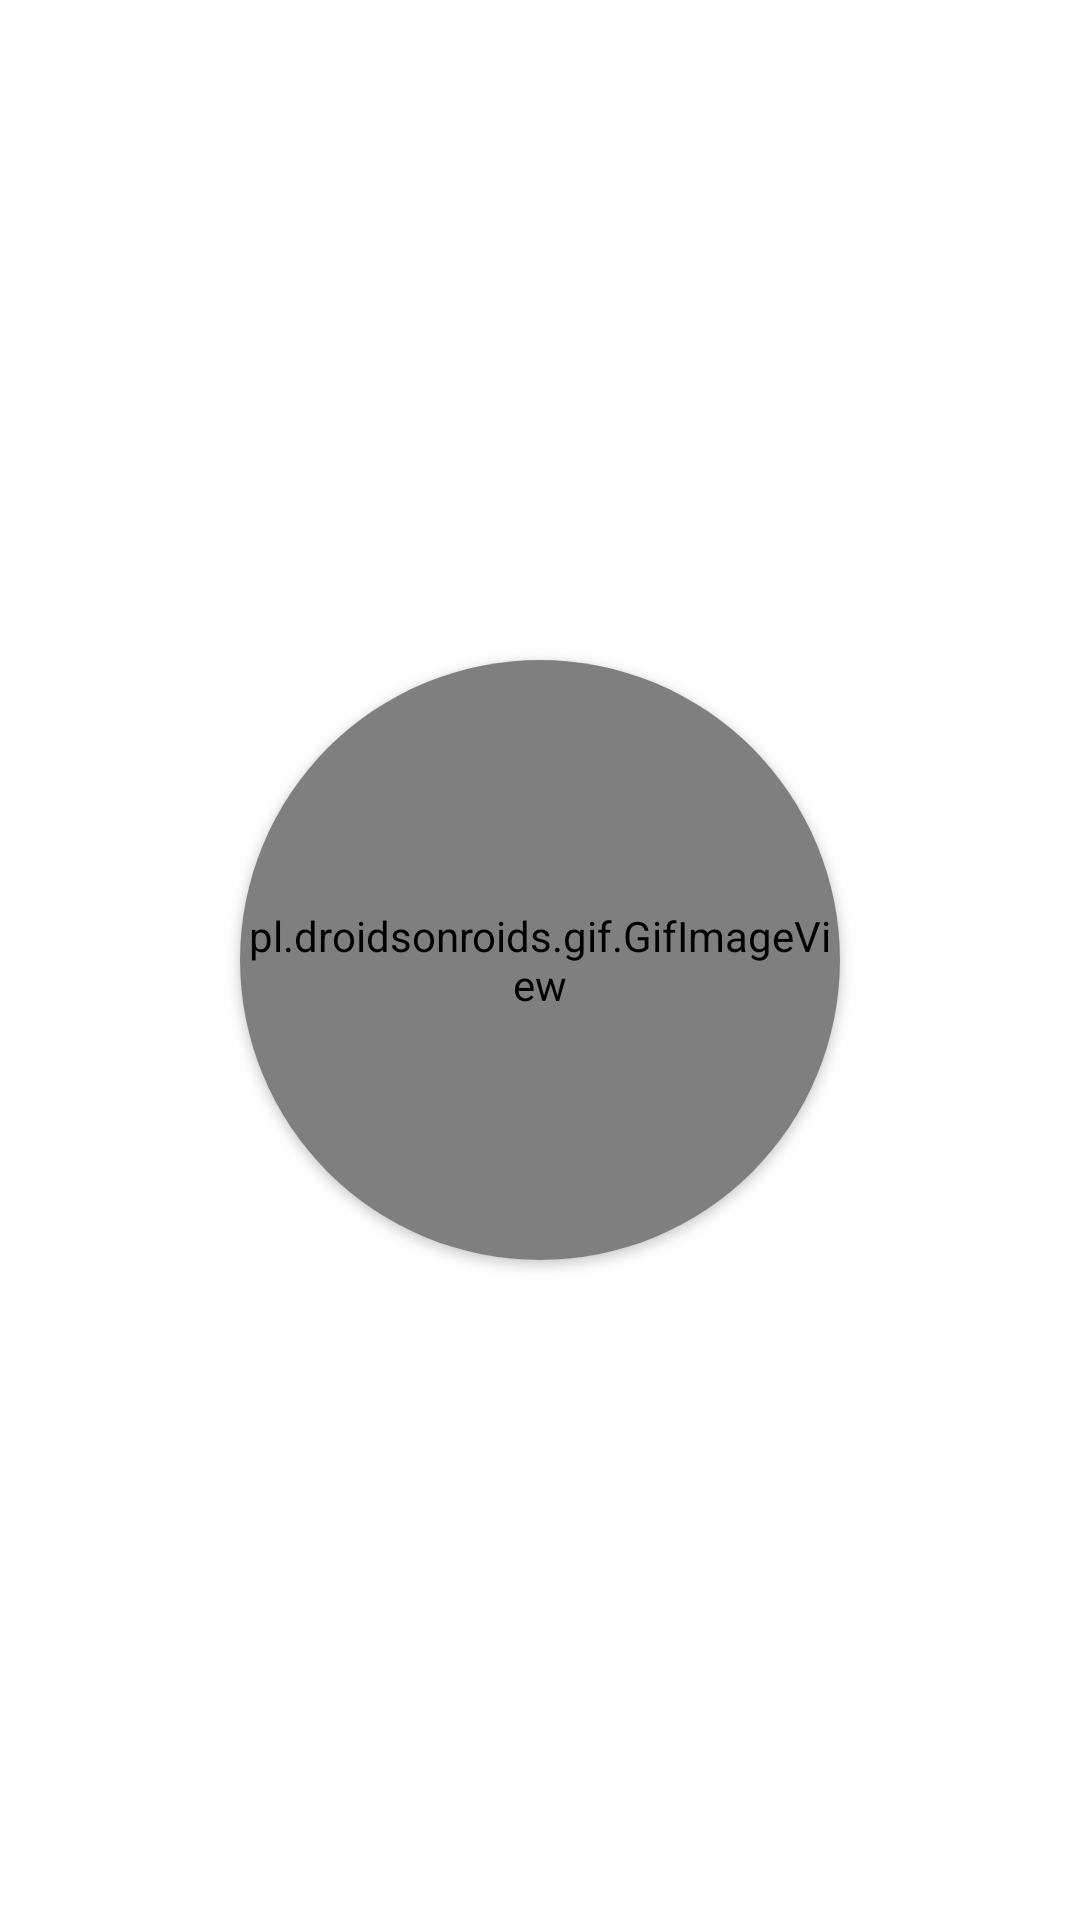

Layout XML and referenced resources for this Android screen:
<!-- AndroidManifest.xml: application theme Theme.QuizMVP -->
<!-- res/layout/activity_splash.xml -->
<?xml version="1.0" encoding="utf-8"?>
<androidx.constraintlayout.widget.ConstraintLayout xmlns:android="http://schemas.android.com/apk/res/android"
    xmlns:app="http://schemas.android.com/apk/res-auto"
    android:layout_width="match_parent"
    android:layout_height="match_parent"
    android:background="@color/app_bar_color"
    xmlns:tools="http://schemas.android.com/tools"
    tools:context=".presentation.splash.SplashScreen">

    <androidx.cardview.widget.CardView
        android:layout_width="200dp"
        android:layout_height="200dp"
        app:cardCornerRadius="400dp"
        app:layout_constraintBottom_toBottomOf="parent"
        app:layout_constraintLeft_toLeftOf="parent"
        app:layout_constraintRight_toRightOf="parent"
        app:layout_constraintTop_toTopOf="parent">

        <pl.droidsonroids.gif.GifImageView
            android:layout_width="match_parent"
            android:layout_height="match_parent"
            android:scaleType="centerCrop"
            android:src="@drawable/question" />
    </androidx.cardview.widget.CardView>

    <Chronometer
        android:id="@+id/chronometer"
        android:layout_width="match_parent"
        android:layout_height="wrap_content"
        android:textColor="@color/app_bar_color"
        app:layout_constraintBottom_toBottomOf="parent" />
</androidx.constraintlayout.widget.ConstraintLayout>
<!-- resources referenced by this layout -->
<resources>
  <color name="app_bar_color">#FEFEFE</color>
  <style name="Theme.QuizMVP" parent="Base.Theme.QuizMVP">
          <item name="android:statusBarColor">@color/app_bar_color</item>
          <item name="android:windowIsTranslucent">true</item>
          <item name="android:windowTranslucentStatus">true</item>
          <item name="android:windowLightStatusBar">true</item>
      </style>
  <style name="Base.Theme.QuizMVP" parent="Theme.Material3.DayNight.NoActionBar">
          
          <item name="android:statusBarColor">@color/app_bar_color</item>
          <item name="android:windowIsTranslucent">true</item>
          <item name="android:windowTranslucentStatus">true</item>
          <item name="android:windowLightStatusBar">true</item>
      </style>
</resources>
